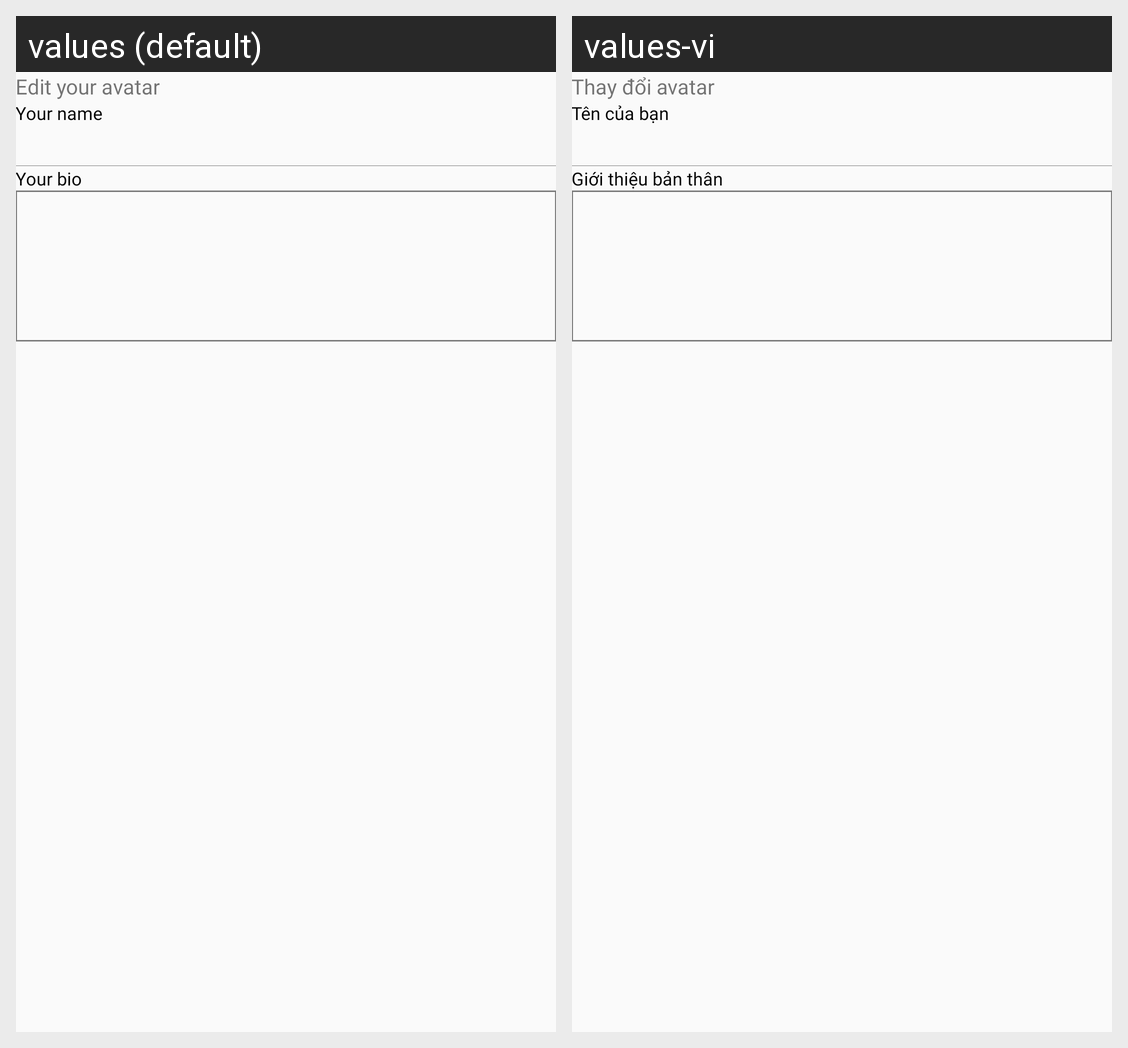

Here is an Android app screen in its default locale and in the app's own translations. Write out the translated-string differences for the strings that appear on this screen.
Android screen res/layout/content_edit_profile.xml rendered under 2 locales, left to right: values (default), values-vi. Device: Nexus 5 (rendered at 1080×1920; each locale shown at half size, 540×960, under a caption strip naming it); theme AppTheme.
Strings drawn on this screen, with the default value and each locale's value (text and hints the layout hard-codes, and strings that could not be matched under every locale, appear in the picture but are not listed):

content_edit_avatar
  values: Edit your avatar
  values-vi: Thay đổi avatar

content_your_name
  values: Your name
  values-vi: Tên của bạn

content_your_bio
  values: Your bio
  values-vi: Giới thiệu bản thân
